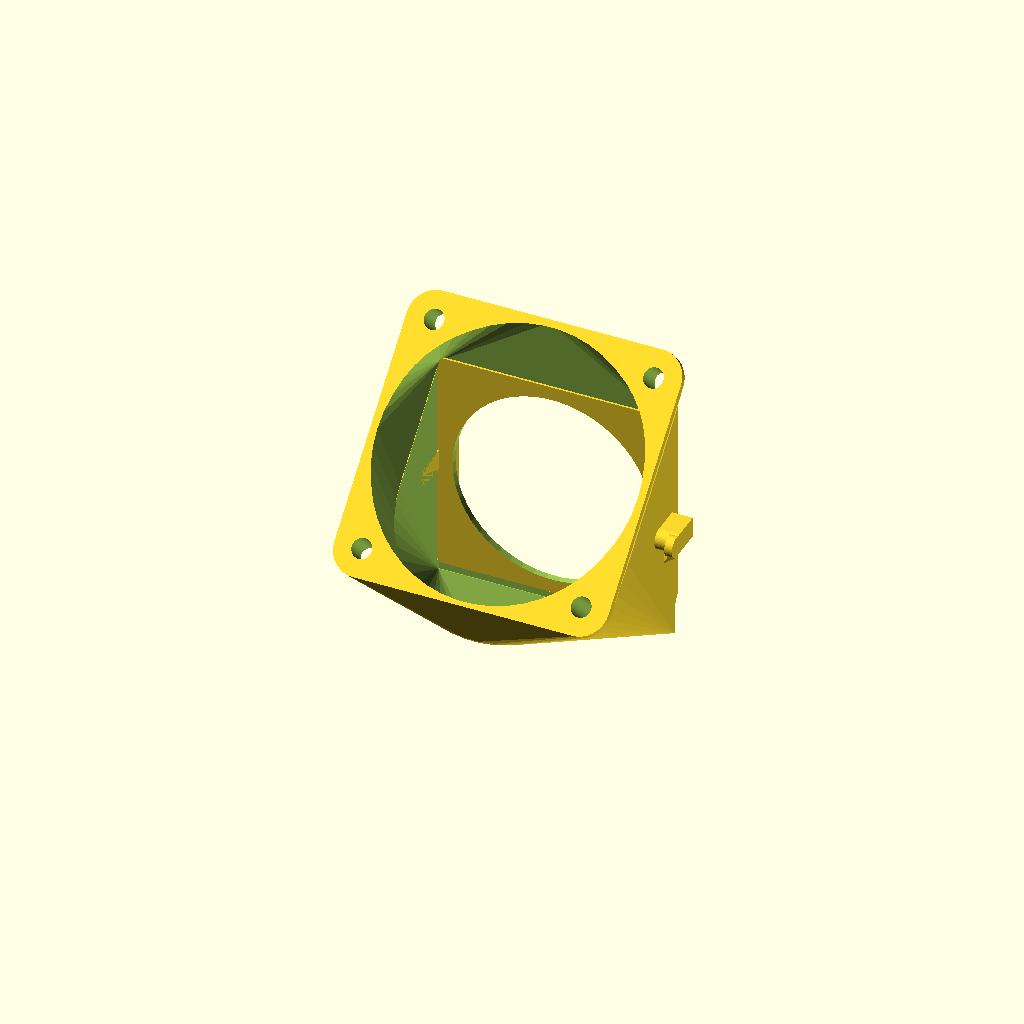
Cell 1: rendered with the file's own defaults.
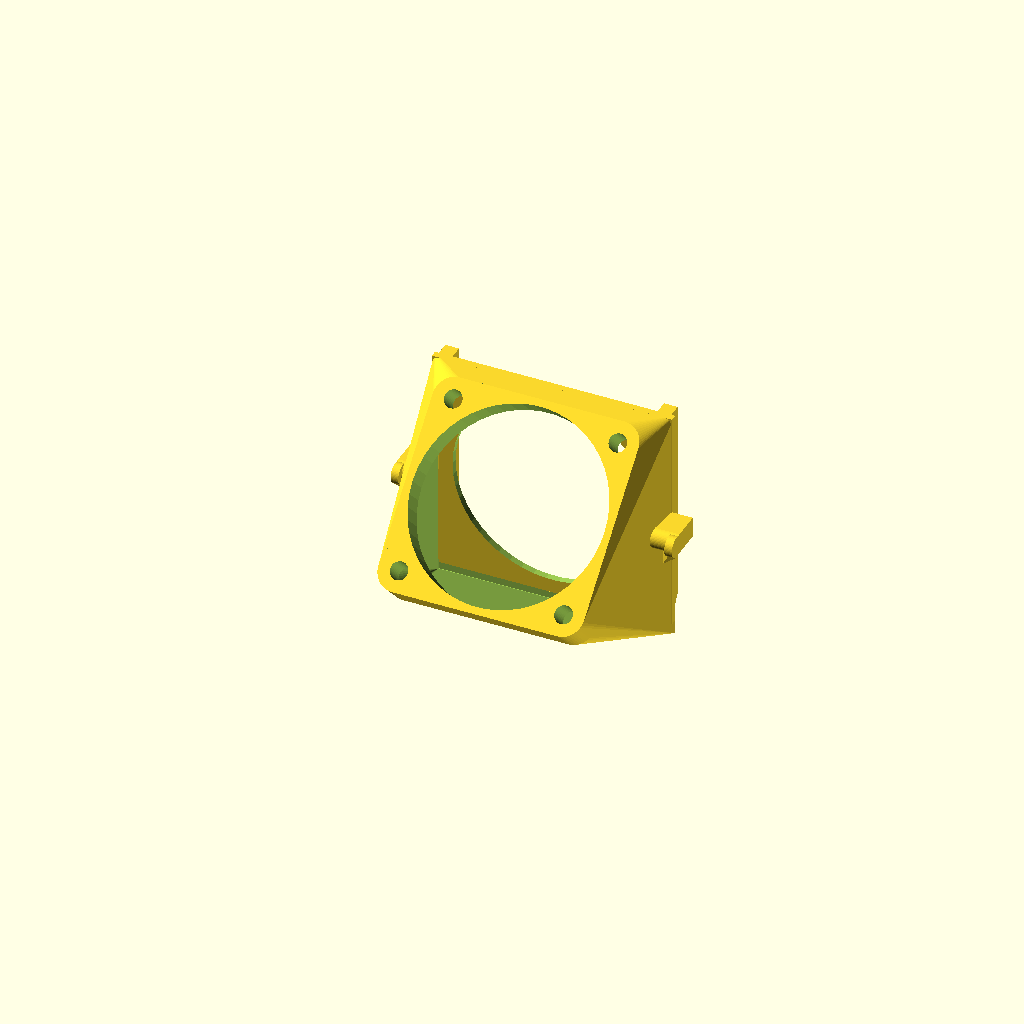
Cell 2 — fan_size set to 30, the other parameters unchanged.
All cells are drawn from one camera (rotation 55°, 0°, 25°, orthographic, colour scheme Cornfield), so only the parameter changes between them.
OpenSCAD source file inputs/thingiverse/files/thing-2951474/files/remixed-no-part-cooling--40mm-MPSM-v2-fan-blow-ring-ver3.scad:
$fn=50*1; //For reasonable curves, but can be done on a pi
//$fn=300*1; //For really nice curves, but lots of resources

// What size fan do you want to use?
fan_size=40; // [30, 40]

// What size screw hole do you want?  2.6 will work for M3, 3.5 is good for a through hole.
fan_screw_size=2.6;

// Use these for development and debugging
//main_body();
//outside_body();
//inside_body();
//blow_ring();
//hotend_mount();
//fan_mount();

full_shroud();

module full_shroud() {
  union() {
    // main body trimmed for ring
    difference() {
      main_body();
      translate([0,16,0]) inside_ring();
    }
//    // blow ring trimmed for body
//    difference() {
//      translate([0,16,0]) blow_ring();
//      inside_body();
//    }
    if (fan_size <= 35) {
      translate([0,-4,50])
	rotate([45,0,0])
	translate([0,-fan_size/2,0])
	fan_mount();
    } else {
      translate([0,-0,50])
	rotate([45,0,0])
	translate([0,-(35/2)-1,-0])
	fan_mount();
    }
    translate([-35/2,-1,50]) rotate([-90,0,0]) hotend_mount();
  }
}

// variables for the hotend mount
pwidth = 35;  // plate width
pheight = 33; // plate height
rgap = 29.9;  // rail gap
rwidth = 2;   // rail width
module hotend_rail() {
  hull() {
    cube([rwidth,pheight-3,rwidth]);
    translate([0,pheight,0]) cube([rwidth,0.1,0.1]);
  }
}

module hotend_mount()
{
  difference() {
    union() {
      cube([pwidth,pheight,1],center=false);
      translate([(pwidth-rgap-(rwidth*2))/2,0,1]) {
	hotend_rail();
	translate([rgap+rwidth,0,0]) hotend_rail();
      }
    }
    translate([(pwidth/2),(pheight/2),0]) cylinder(h=3,d=29,center=true);
  }

  //clips
  translate([0,(pheight/2)-2,0]) clip_mount();
  translate([pwidth,(pheight/2)-2,0]) scale([-1,1,1]) clip_mount();

  // middle guide used for a visual reference for lining up clips
  //%translate([0,pheight/2-1.5,0]) cube([pwidth,3,1]);
}

module clip_mount() {
  translate([-2,0.5,0]) {
    // clip attachment point
    hull() {
      translate([-1,0,0]) cube([4,3,0.1],center=false);
      translate([-1,1.5,-4]) rotate([0,90,0]) cylinder(h=4,d=3,center=false);
    }
    // retaining lip
    translate([-1,1.5,-5])
      rotate([0,90,0]) cylinder(h=1.1,d=3,center=false);
    // wedge to avoid needing supports
    hull() {
      translate([2.25,4,-2]) cube([0.1,3,2]);
      translate([-1,2,-5.5]) cube([1,1,5.5]);
    }
  }
}

// fan size	hole spacing (fan size * 0.8)
// 30mm		24mm
// 40mm		32mm
// 50mm		40mm
module fan_mount()
{
  if (fan_size <= 35) {
    difference() {
      // mount plate
      translate([0,0,-4])
	hull() {
	  for (x=[-(fan_size*0.8)/2:fan_size*0.8:(fan_size*0.8)/2]) {
	    for (y=[-(fan_size*0.8)/2:fan_size*0.8:(fan_size*0.8)/2]) {
	      translate([x,y,0]) cylinder(h=4,d=fan_size*0.2);
	    }
	  }
	}
      // fan and screw holes
      fan_holes();
    }
  } else {
    phi=(1+sqrt(5))/2; //golden ratio
    off=fan_size-35;
    yoff=off*(phi-0.5);
    zoff=off*phi;
    rotate([0,0,180])
      difference() {
	difference() {
	  hull() {
	    cylinder(h=1,d=35);
	    translate([-35/2,-35/2-1,0]) cube([35,1,1]);
	    translate([0,-yoff,zoff]) {
	      hull() {
		for (x=[-(fan_size*0.8)/2:fan_size*0.8:(fan_size*0.8)/2]) {
		  for (y=[-(fan_size*0.8)/2:fan_size*0.8:(fan_size*0.8)/2]) {
		    translate([x,y,-1]) cylinder(h=1,d=fan_size*0.2);
		  }
		}
	      }
	    }
	  }
	  union() {
	    hull() {
	      translate([0,0,-0.1])
		cylinder(h=0.1,d=33);
	      translate([-33/2,-33/2-1,-0.1]) cube([33,1,0.1]);
	      translate([0,-yoff,zoff])
		cylinder(h=1.1,d=fan_size-2);
	    }
	    spacing=fan_size*0.8;
	    translate([0,-yoff,zoff])
	      for (x=[-(spacing/2):spacing:(spacing/2)]) {
		for (y=[-(spacing/2):spacing:(spacing/2)]) {
		  translate([x,y,-yoff+phi])
		    cylinder(h=zoff,d=2.9,center=true);
		}
	      }
	  }
	}
      }

  }
}

module fan_holes()
{
  spacing = fan_size * 0.8;
  for (x=[-(spacing/2):spacing:(spacing/2)]) // Final number/middle number = number across
  {
    for (y=[-(spacing/2):spacing:(spacing/2)]) // Final number/middle number = number deep
    {
      translate([x,y,0])
      {
	cylinder(h=10,d=fan_screw_size,center=true);
      }
    }
  }
  //2mm less than fan size for air hole
  cylinder(h=10,d=(fan_size - 2),center=true);
}

// only used for trimming bottom of body
module inside_ring() {
  rotate_extrude(convexity=10) { 
    translate([(25/2)+5.5,0,0]) {
      hull() { 
	circle(d=4);
	translate([1,0,0]) circle(d=4);
      } 
    }
  } 
}

//module blow_ring() {
//  rotate([0,0,55.75+90]) {
//    difference() {
//      union() {
//	rotate_extrude(angle=248.5,convexity= 10) {
//	  translate([25/2,0,0]) {
//	    difference() {
//	      // outside shape
//	      hull() {
//		translate([0,-3,0]) circle(d=0.1);
//		translate([6,0,0])  circle(d=6);
//		translate([7,0,0])  circle(d=6);
//	      }
//	      // inside shape
//	      translate([5.5,0,0]) {
//		hull() {
//		  circle(d=4);
//		  translate([1,0,0]) circle(d=4);
//		}
//	      }
//	    }
//	  }
//	}
//	rotate([0,0,0.01])translate([25/2,0,0]) end_cap();
//	rotate([0,0,248.5-0.01])translate([25/2,0,0])scale([1,-1,1]) end_cap();
//      }
//      // blow holes
//      union() {
//	for (h=[0:360/16:248.5]) { // hole locations
//	  rotate([0,0,h]) {
//	    translate([12,0,-3.5])
//	      rotate([0,62,0])
//	      cylinder(h=12,d=2.5,center=true);
//	  }
//	}
//      }
//    }
//  }
//}

module end_cap() {
  difference() {
    hull() {
      translate([0,0,-3]) sphere(d=0.1);
      translate([6,0,0])  sphere(d=6);
      translate([7,0,0])  sphere(d=6);
    }
    union() {
      translate([5.5,0,0]) {
	hull() {
	  sphere(d=4);
	  translate([1,0,0]) sphere(d=4);
	}
      }
      translate([0,0,-10]) cube([20,20,20]);
    }
  }
}

module main_body() {
  difference() {
    // Main body
    difference() {
      outside_body();
      inside_body();
    }
    // holes needed for fan and mount
    union() {
      // cutout for fan
      if (fan_size <= 35) {
	translate([-(fan_size-1)/2,-3.5,49.5]) {
	  rotate([-135,0,0])
	    translate([(fan_size-1)/2,(fan_size-1)/2,0])
	    hull() {
	      for (x=[-(fan_size*0.8-1)/2:fan_size*0.8-1:(fan_size*0.8-1)/2]) {
		for (y=[-(fan_size*0.8-1)/2:fan_size*0.8-1:(fan_size*0.8-1)/2]) {
		  translate([x,y,-1.5]) cylinder(h=5,d=fan_size*0.2);
		}
	      }
	    }
	}
      }
      // cutout for mount
      translate([0,-0.5,33.5])
	cube([34,2,32],center=true);
    }
  } // end difference for holes needed
}

module outside_body() {
  hull() {
    // bottom
//    hull() {
//      translate([3.5,-3,0])  cylinder(h=1,d=6,center=true);
//      translate([-3.5,-3,0]) cylinder(h=1,d=6,center=true);
//    }
    union() {
      // hotend
      translate([0,-.05,32.5]) cube([35,.1,35],center=true);
      // fan
      if (fan_size <= 35) {
	translate([-(fan_size+0)/2,-0.47,46.47]) {
	  rotate([-135,0,0])
	    translate([(fan_size+0)/2,fan_size/2,0])
	    hull() {
	      for (x=[-(fan_size*0.8)/2:fan_size*0.8:(fan_size*0.8)/2]) {
		for (y=[-(fan_size*0.8)/2:fan_size*0.8:(fan_size*0.8)/2]) {
		  translate([x,y,-5]) cylinder(h=5,d=fan_size*0.2);
		}
	      }
	    }
	}
      } else {
	translate([0,-0,50])
	  rotate([45,0,0])
	  translate([0,-(35/2)-1,0])
	  hull() {
	    cylinder(h=0.1,d=35);
	    translate([-35/2,35/2,0]) cube([35,1,0.1]);
	  }
      }
    }
  }
}

// use for trimming inside of main body
module inside_body()
{
  hull() {
    // bottom
//    hull() {
//      translate([3.5,-3,0])  cylinder(h=1.1,d=4,center=true);
//      translate([-3.5,-3,0]) cylinder(h=1.1,d=4,center=true);
//    }
    union() {
      // hotend
      translate([-33/2,-1.1,50-33-1]) cube([33,.1,31],center=false);
      // fan
      if (fan_size <= 35) {
	translate([-(fan_size-1)/2,-0.8,47.4]) {
	  rotate([-135,0,0])
	    translate([(fan_size-1)/2,fan_size/2,0])
	    hull() {
	      for (x=[-(fan_size*0.8-1)/2:fan_size*0.8-1:(fan_size*0.8-1)/2]) {
		for (y=[-(fan_size*0.8)/2:fan_size*0.8:(fan_size*0.8)/2]) {
		  translate([x,y,-0.1]) cylinder(h=0.1,d=fan_size*0.2);
		}
	      }
	    }
	}
      } else {
	translate([0,-0,50])
	  rotate([45,0,0])
	  translate([0,-(35/2)-1,0])
	  hull() {
	    cylinder(h=1,d=33);
	    translate([-33/2,33/2,0]) cube([33,1,1]);
	  }
      }
    } 
  } // end inside hull
}
Parameter table extracted from the source (name, type, default, range or options):
fan_size: number, default 40, options 30, 40
fan_screw_size: number, default 2.6
